The GitHub repository timonharz/OneboardShapeDataset contains a labelled image folder "OneboardShapeDataset" with 6 categories: ellipse, line, parallelogram, pentagon, rectangle, trapezoid. Examples follow, each with its label.

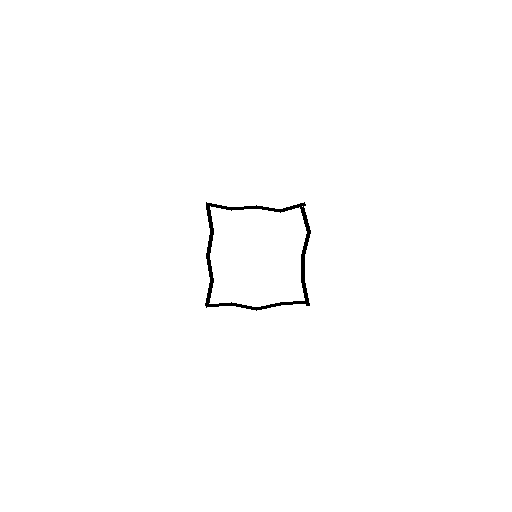
Label: rectangle

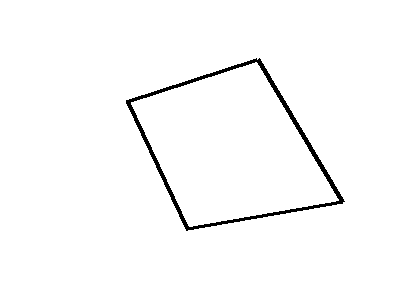
Label: parallelogram

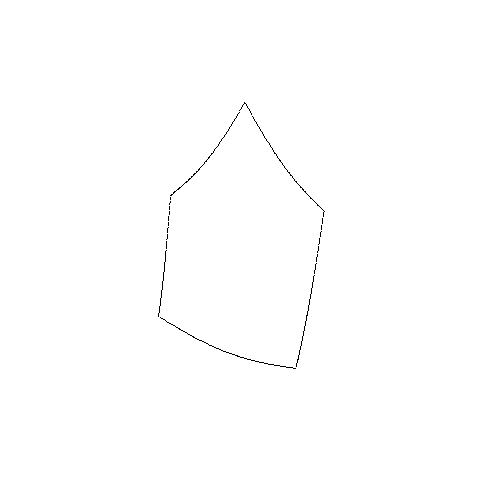
Label: pentagon

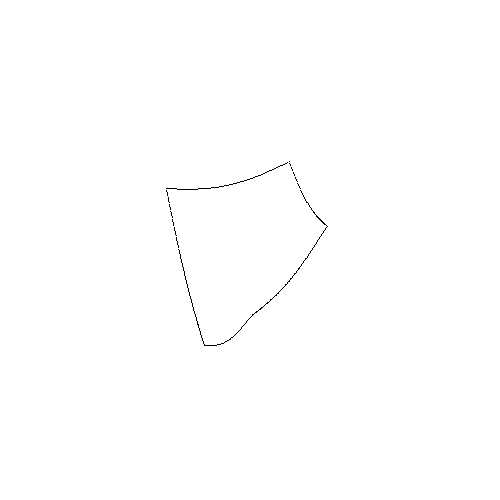
Label: pentagon

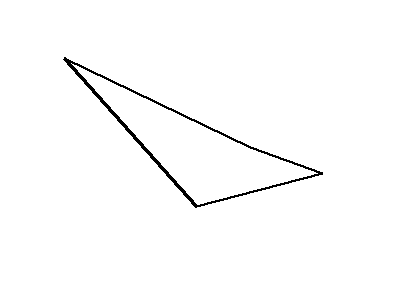
Label: parallelogram

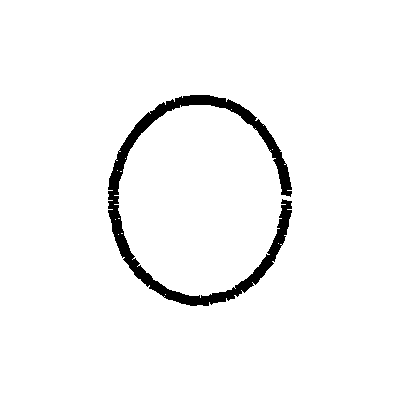
Label: ellipse
